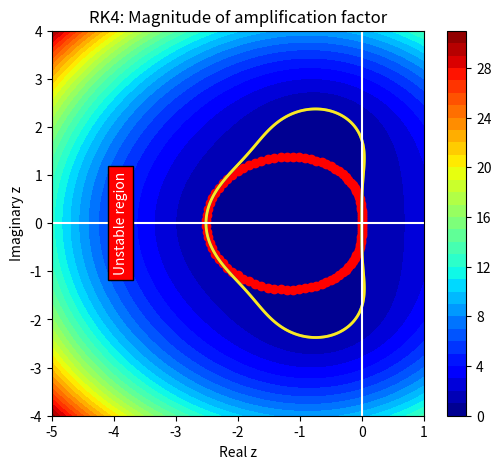

Python code for this plot:
import numpy as np
import matplotlib.pyplot as plt


N = 500

zr = np.linspace(-5.0,1.0,N)
zi = np.linspace(-4.0,4.0,N)

zr,zi = np.meshgrid(zr,zi)
z = zr + 1j * zi

G = 1.0 + z + z**2/2.0 + z**3/6
sigma = 0.6282
x = np.linspace(-4.0*np.pi,4*np.pi,100)
z = sigma*(-1.5 + 2.0 * np.cos(x) - 0.5 * np.cos(2.0*x) + (-2.0*np.sin(x) + 0.5*np.sin(2.0*x))*1j)
X = [x.real for x in z]
Y = [x.imag for x in z]

plt.figure(figsize=(6,5))
cs = plt.contourf(zr,zi,np.abs(G),levels=30,cmap='jet')
plt.colorbar(cs)
plt.contour(zr,zi,np.abs(G),levels=[0.9999,1,1.0001],linewidths=2)
plt.axhline(0, color='white')
plt.axvline(0, color='white')
plt.text(-4, 0, 'Unstable region', verticalalignment='center',
         color='white', rotation=90,bbox=dict(facecolor='red'))
plt.title('RK4: Magnitude of amplification factor')
plt.xlabel('Real z')
plt.ylabel('Imaginary z')
plt.scatter(X,Y, color='red')
plt.show()
